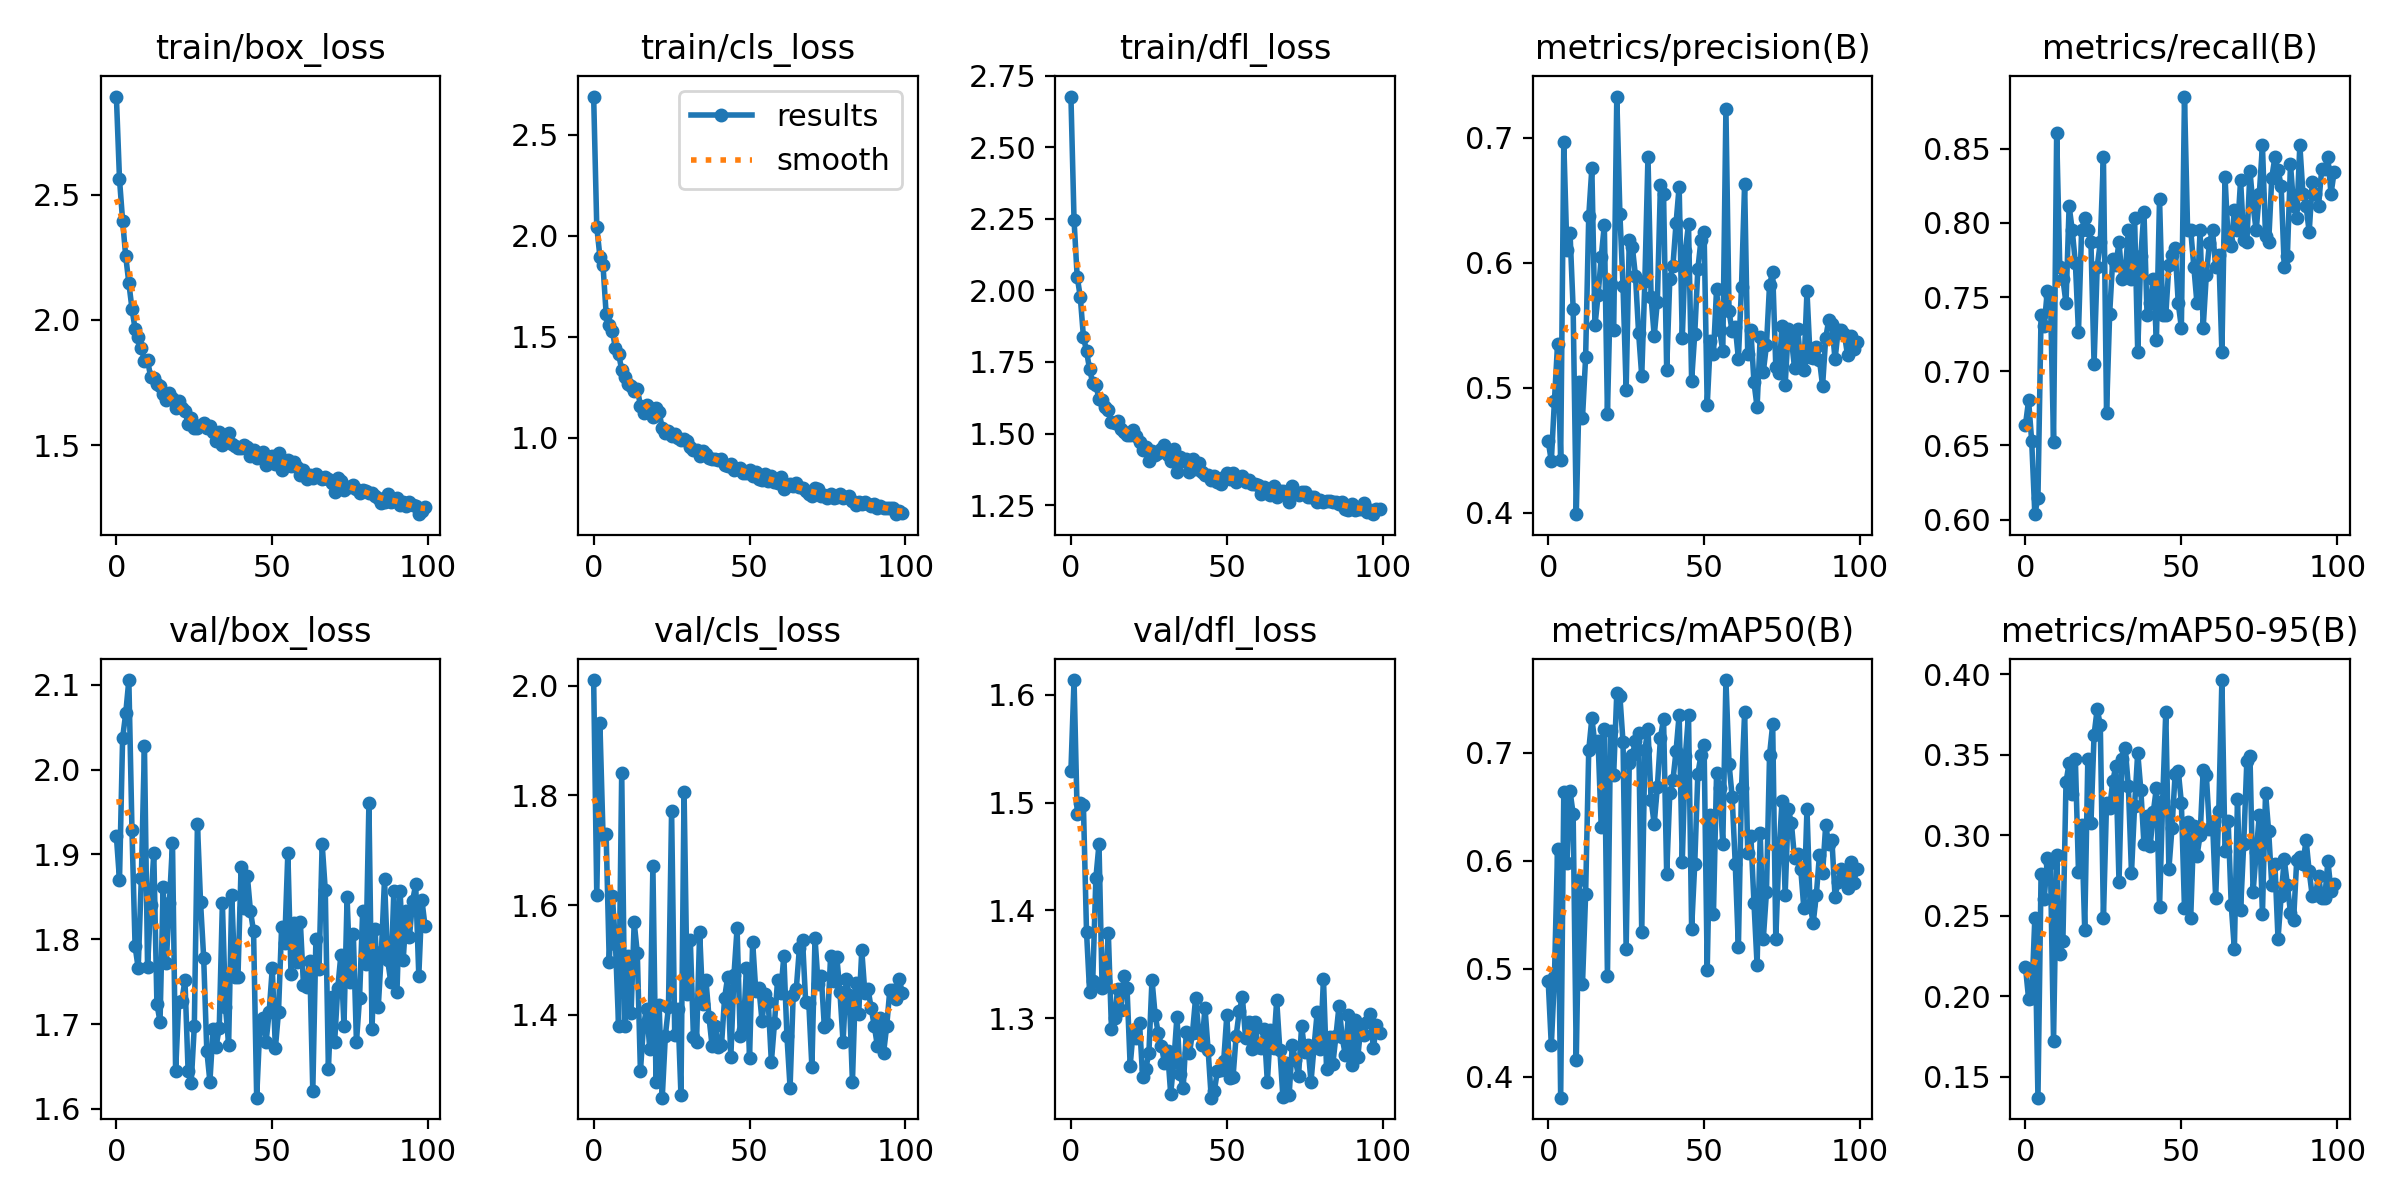

Source data for this figure (header and first rows):
epoch, train/box_loss, train/cls_loss, train/dfl_loss, metrics/precision(B), metrics/recall(B), metrics/mAP50(B), metrics/mAP50-95(B), val/box_loss, val/cls_loss, val/dfl_loss, lr/pg0, lr/pg1, lr/pg2
0, 2.891, 2.689, 2.677, 0.4573, 0.6639, 0.4886, 0.2183, 1.921, 2.01, 1.53, 0.0006585, 0.0006585, 0.0006585
1, 2.562, 2.045, 2.246, 0.4414, 0.6803, 0.4293, 0.1984, 1.87, 1.619, 1.614, 0.001312, 0.001312, 0.001312
2, 2.395, 1.898, 2.049, 0.4896, 0.6527, 0.492, 0.1989, 2.037, 1.932, 1.49, 0.001952, 0.001952, 0.001952
3, 2.253, 1.854, 1.977, 0.535, 0.6037, 0.6108, 0.2486, 2.066, 1.729, 1.5, 0.001941, 0.001941, 0.001941
4, 2.147, 1.615, 1.839, 0.4421, 0.6148, 0.3807, 0.137, 2.106, 1.73, 1.498, 0.001941, 0.001941, 0.001941
5, 2.045, 1.558, 1.788, 0.6966, 0.7377, 0.6634, 0.2759, 1.929, 1.497, 1.38, 0.001921, 0.001921, 0.001921
6, 1.963, 1.528, 1.724, 0.61, 0.7308, 0.5976, 0.2601, 1.792, 1.617, 1.324, 0.001901, 0.001901, 0.001901
7, 1.932, 1.443, 1.677, 0.6241, 0.7541, 0.6646, 0.2856, 1.766, 1.529, 1.335, 0.001881, 0.001881, 0.001881
8, 1.887, 1.416, 1.671, 0.5634, 0.751, 0.6434, 0.2827, 1.872, 1.38, 1.43, 0.001861, 0.001861, 0.001861
9, 1.837, 1.337, 1.62, 0.3988, 0.6525, 0.4159, 0.1724, 2.027, 1.842, 1.461, 0.001842, 0.001842, 0.001842
10, 1.838, 1.3, 1.615, 0.5049, 0.8607, 0.5821, 0.2875, 1.767, 1.38, 1.328, 0.001822, 0.001822, 0.001822
11, 1.773, 1.268, 1.593, 0.476, 0.7705, 0.4859, 0.2265, 1.841, 1.507, 1.335, 0.001802, 0.001802, 0.001802
12, 1.769, 1.257, 1.582, 0.5243, 0.7623, 0.5689, 0.2341, 1.901, 1.403, 1.379, 0.001782, 0.001782, 0.001782
13, 1.744, 1.233, 1.542, 0.6372, 0.7459, 0.7022, 0.3329, 1.724, 1.569, 1.29, 0.001762, 0.001762, 0.001762
14, 1.736, 1.244, 1.536, 0.6757, 0.8115, 0.732, 0.3447, 1.703, 1.513, 1.3, 0.001743, 0.001743, 0.001743
15, 1.702, 1.16, 1.545, 0.5498, 0.7951, 0.7079, 0.3256, 1.861, 1.297, 1.327, 0.001723, 0.001723, 0.001723
16, 1.681, 1.126, 1.514, 0.574, 0.7732, 0.7108, 0.347, 1.772, 1.381, 1.308, 0.001703, 0.001703, 0.001703
17, 1.706, 1.162, 1.505, 0.6045, 0.7266, 0.6315, 0.2774, 1.843, 1.411, 1.339, 0.001683, 0.001683, 0.001683
18, 1.686, 1.149, 1.496, 0.6304, 0.7951, 0.7219, 0.3063, 1.913, 1.337, 1.328, 0.001663, 0.001663, 0.001663
19, 1.648, 1.106, 1.493, 0.4794, 0.8033, 0.4934, 0.2414, 1.644, 1.671, 1.256, 0.001644, 0.001644, 0.001644
20, 1.674, 1.147, 1.514, 0.5832, 0.7951, 0.7203, 0.3473, 1.726, 1.278, 1.289, 0.001624, 0.001624, 0.001624
21, 1.649, 1.126, 1.492, 0.5461, 0.7869, 0.6798, 0.3075, 1.728, 1.417, 1.282, 0.001604, 0.001604, 0.001604
22, 1.635, 1.049, 1.471, 0.7331, 0.7049, 0.7557, 0.3623, 1.752, 1.249, 1.296, 0.001584, 0.001584, 0.001584
23, 1.586, 1.023, 1.444, 0.6388, 0.7705, 0.7524, 0.3782, 1.645, 1.362, 1.246, 0.001564, 0.001564, 0.001564
24, 1.609, 1.037, 1.455, 0.5812, 0.7869, 0.7097, 0.3684, 1.631, 1.414, 1.253, 0.001545, 0.001545, 0.001545
25, 1.57, 1.009, 1.406, 0.4983, 0.8443, 0.5183, 0.2483, 1.698, 1.772, 1.267, 0.001525, 0.001525, 0.001525
26, 1.568, 1.019, 1.438, 0.6187, 0.6721, 0.6908, 0.3202, 1.936, 1.363, 1.336, 0.001505, 0.001505, 0.001505
27, 1.58, 0.9988, 1.423, 0.6126, 0.7388, 0.6979, 0.3165, 1.843, 1.411, 1.303, 0.001485, 0.001485, 0.001485
28, 1.588, 0.9883, 1.432, 0.5892, 0.776, 0.7111, 0.3335, 1.778, 1.254, 1.286, 0.001465, 0.001465, 0.001465
29, 1.566, 0.9941, 1.446, 0.5438, 0.7719, 0.7179, 0.343, 1.669, 1.807, 1.274, 0.001446, 0.001446, 0.001446
30, 1.575, 0.9843, 1.46, 0.5096, 0.7869, 0.5336, 0.2709, 1.632, 1.437, 1.259, 0.001426, 0.001426, 0.001426
31, 1.553, 0.9573, 1.425, 0.5854, 0.7623, 0.7026, 0.3471, 1.694, 1.537, 1.269, 0.001406, 0.001406, 0.001406
32, 1.518, 0.9391, 1.403, 0.6851, 0.7668, 0.7222, 0.3538, 1.673, 1.36, 1.23, 0.001386, 0.001386, 0.001386
33, 1.553, 0.9395, 1.446, 0.5727, 0.7951, 0.6565, 0.3303, 1.696, 1.351, 1.259, 0.001366, 0.001366, 0.001366
34, 1.5, 0.9102, 1.366, 0.5415, 0.7623, 0.6339, 0.2766, 1.842, 1.55, 1.302, 0.001347, 0.001347, 0.001347
35, 1.537, 0.9352, 1.419, 0.5685, 0.8033, 0.6681, 0.3183, 1.72, 1.42, 1.249, 0.001327, 0.001327, 0.001327
36, 1.547, 0.9202, 1.402, 0.6624, 0.7131, 0.7135, 0.3513, 1.676, 1.464, 1.235, 0.001307, 0.001307, 0.001307
37, 1.504, 0.9008, 1.41, 0.6549, 0.7779, 0.7317, 0.3281, 1.852, 1.395, 1.287, 0.001287, 0.001287, 0.001287
38, 1.494, 0.8961, 1.366, 0.5144, 0.8077, 0.5875, 0.2945, 1.756, 1.342, 1.267, 0.001267, 0.001267, 0.001267
39, 1.49, 0.8968, 1.411, 0.5869, 0.7377, 0.6627, 0.3122, 1.756, 1.38, 1.287, 0.001248, 0.001248, 0.001248
40, 1.488, 0.8924, 1.377, 0.5975, 0.7459, 0.6744, 0.2934, 1.885, 1.341, 1.319, 0.001228, 0.001228, 0.001228
41, 1.499, 0.894, 1.396, 0.6315, 0.7623, 0.7016, 0.3143, 1.837, 1.344, 1.287, 0.001208, 0.001208, 0.001208
42, 1.492, 0.8639, 1.367, 0.6611, 0.7213, 0.7351, 0.3295, 1.875, 1.431, 1.275, 0.001188, 0.001188, 0.001188
43, 1.458, 0.8619, 1.355, 0.5395, 0.8164, 0.5991, 0.2552, 1.833, 1.47, 1.31, 0.001168, 0.001168, 0.001168
44, 1.481, 0.8718, 1.354, 0.6098, 0.7377, 0.6973, 0.3213, 1.809, 1.322, 1.271, 0.001149, 0.001149, 0.001149
45, 1.447, 0.8406, 1.339, 0.631, 0.7377, 0.7352, 0.3766, 1.613, 1.472, 1.226, 0.001129, 0.001129, 0.001129
46, 1.455, 0.8446, 1.352, 0.5058, 0.7719, 0.5372, 0.279, 1.696, 1.558, 1.233, 0.001109, 0.001109, 0.001109
47, 1.474, 0.8503, 1.332, 0.543, 0.7787, 0.597, 0.3046, 1.708, 1.361, 1.251, 0.001089, 0.001089, 0.001089
48, 1.421, 0.8281, 1.324, 0.5952, 0.7834, 0.6807, 0.3381, 1.679, 1.373, 1.252, 0.001069, 0.001069, 0.001069
49, 1.448, 0.8264, 1.35, 0.6181, 0.7459, 0.6976, 0.3401, 1.714, 1.485, 1.26, 0.00105, 0.00105, 0.00105
50, 1.458, 0.8417, 1.361, 0.6249, 0.7295, 0.7068, 0.3201, 1.766, 1.321, 1.303, 0.00103, 0.00103, 0.00103
51, 1.425, 0.8139, 1.341, 0.4859, 0.8852, 0.4988, 0.2546, 1.671, 1.533, 1.245, 0.00101, 0.00101, 0.00101
52, 1.468, 0.8329, 1.361, 0.5372, 0.7951, 0.6427, 0.3081, 1.714, 1.444, 1.246, 0.0009902, 0.0009902, 0.0009902
53, 1.399, 0.7975, 1.33, 0.5267, 0.7951, 0.5506, 0.2486, 1.815, 1.449, 1.284, 0.0009704, 0.0009704, 0.0009704
54, 1.432, 0.7926, 1.34, 0.5791, 0.7705, 0.6809, 0.3059, 1.796, 1.389, 1.306, 0.0009506, 0.0009506, 0.0009506
55, 1.44, 0.8213, 1.351, 0.5459, 0.7459, 0.6677, 0.287, 1.902, 1.439, 1.32, 0.0009308, 0.0009308, 0.0009308
56, 1.416, 0.7869, 1.332, 0.5294, 0.7951, 0.6154, 0.2999, 1.759, 1.423, 1.282, 0.000911, 0.000911, 0.000911
57, 1.434, 0.8119, 1.339, 0.7233, 0.7295, 0.7673, 0.3404, 1.819, 1.314, 1.296, 0.0008912, 0.0008912, 0.0008912
58, 1.411, 0.7796, 1.323, 0.5611, 0.7649, 0.69, 0.3376, 1.774, 1.385, 1.272, 0.0008714, 0.0008714, 0.0008714
59, 1.381, 0.7788, 1.324, 0.5453, 0.7863, 0.6591, 0.304, 1.821, 1.464, 1.296, 0.0008516, 0.0008516, 0.0008516
... 40 more rows
